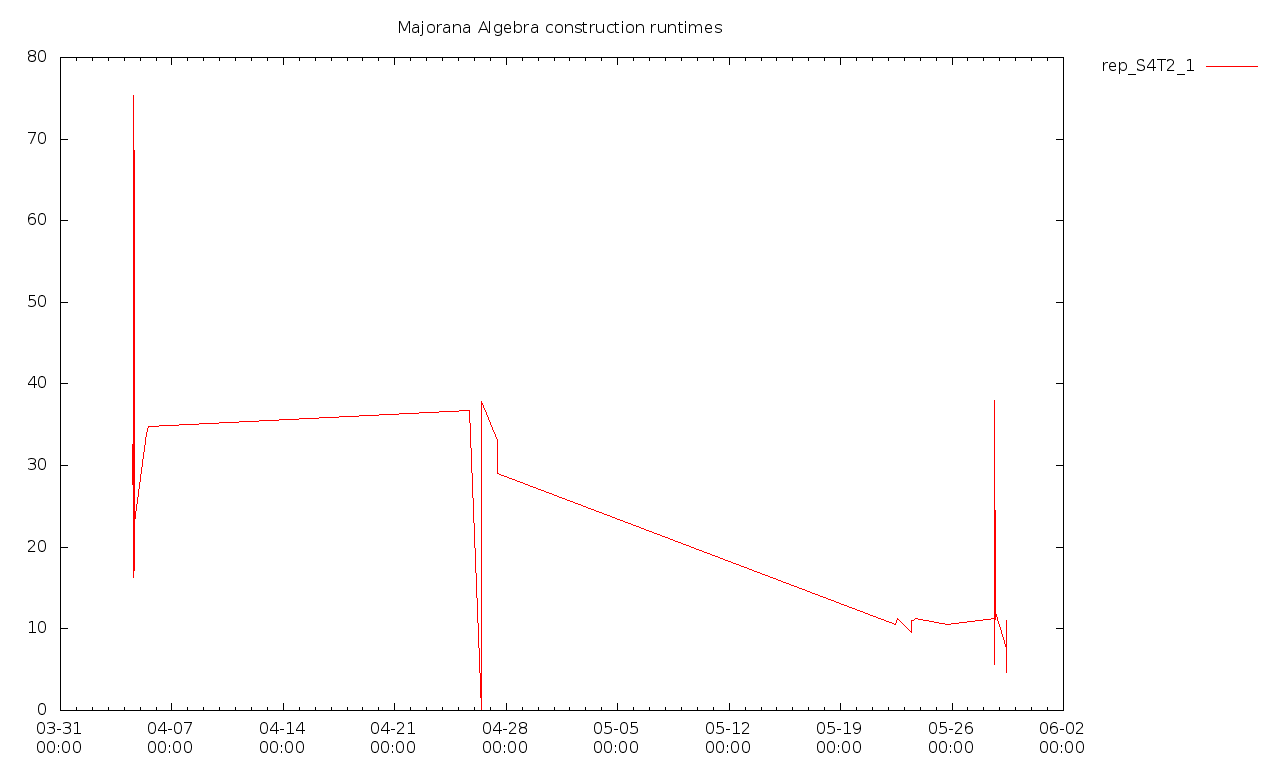

Values plotted in this chart, from the file beside it:
2018-04-04T12:08+0100, 32533000, 19419000, [  ]
2018-04-04T12:09+0100, 27748000, 17321000, [  ]
2018-04-04T14:18+0100, 34162000, 19707000, [  ]
2018-04-04T14:27+0100, 34129000, 20525000, [  ]
2018-04-04T14:28+0100, 32642000, 19598000, [  ]
2018-04-04T14:29+0100, 23214000, 17353000, [  ]
2018-04-04T14:30+0100, 34438000, 20784000, [  ]
2018-04-04T14:31+0100, 32397000, 19895000, [  ]
2018-04-04T14:32+0100, 23204000, 17172000, [  ]
2018-04-04T14:34+0100, 24383000, 10448000, [  ]
2018-04-04T14:35+0100, 16322000, 10111000, [  ]
2018-04-04T14:36+0100, 31930000, 19977000, [  ]
2018-04-04T14:37+0100, 22271000, 14797000, [  ]
2018-04-04T14:38+0100, 31927000, 20284000, [  ]
2018-04-04T14:39+0100, 33584000, 20455000, [  ]
2018-04-04T14:41+0100, 34373000, 20669000, [  ]
2018-04-04T14:42+0100, 16926000, 10133000, [  ]
2018-04-04T14:43+0100, 75343000, 15576000, [  ]
2018-04-04T14:44+0100, 34209000, 20566000, [  ]
2018-04-04T14:45+0100, 33298000, 20686000, [  ]
2018-04-04T14:47+0100, 34072000, 20745000, [  ]
2018-04-04T14:48+0100, 34214000, 20415000, [  ]
2018-04-04T14:49+0100, 32563000, 19753000, [  ]
2018-04-04T14:50+0100, 34203000, 20680000, [  ]
2018-04-04T14:52+0100, 34254000, 20806000, [  ]
2018-04-04T14:53+0100, 34123000, 20370000, [  ]
2018-04-04T14:54+0100, 33750000, 20219000, [  ]
2018-04-04T14:55+0100, 33201000, 20486000, [  ]
2018-04-04T14:56+0100, 34505000, 20871000, [  ]
2018-04-04T14:58+0100, 32987000, 20254000, [  ]
2018-04-04T14:59+0100, 34179000, 20883000, [  ]
2018-04-04T15:00+0100, 34354000, 21048000, [  ]
2018-04-04T15:01+0100, 68594000, 17668000, [  ]
2018-04-04T15:03+0100, 32753000, 20797000, [  ]
2018-04-04T15:04+0100, 34432000, 20318000, [  ]
2018-04-04T15:05+0100, 34147000, 20862000, [  ]
2018-04-04T15:06+0100, 32479000, 20380000, [  ]
2018-04-04T15:08+0100, 33266000, 20377000, [  ]
2018-04-04T15:09+0100, 32877000, 20231000, [  ]
2018-04-04T15:10+0100, 34210000, 20824000, [  ]
2018-04-04T15:11+0100, 33931000, 20453000, [  ]
2018-04-04T15:12+0100, 32757000, 19899000, [  ]
2018-04-04T15:14+0100, 34189000, 19753000, [  ]
2018-04-04T15:15+0100, 33211000, 20408000, [  ]
2018-04-04T15:16+0100, 33384000, 20117000, [  ]
2018-04-04T15:17+0100, 33289000, 20281000, [  ]
2018-04-04T15:19+0100, 34256000, 21243000, [  ]
2018-04-04T15:20+0100, 34173000, 21174000, [  ]
2018-04-04T15:21+0100, 31649000, 19826000, [  ]
2018-04-04T15:22+0100, 17163000, 11397000, [  ]
2018-04-04T15:23+0100, 34639000, 21666000, [  ]
2018-04-04T15:25+0100, 33089000, 20226000, [  ]
2018-04-04T15:26+0100, 34463000, 20859000, [  ]
2018-04-04T15:27+0100, 33842000, 20232000, [  ]
2018-04-04T15:28+0100, 34481000, 20135000, [  ]
2018-04-04T15:30+0100, 33270000, 20392000, [  ]
2018-04-04T15:31+0100, 33911000, 20045000, [  ]
2018-04-04T15:32+0100, 34322000, 20643000, [  ]
2018-04-04T15:33+0100, 33022000, 19966000, [  ]
2018-04-04T15:35+0100, 34297000, 20650000, [  ]
2018-04-04T15:36+0100, 34122000, 19893000, [  ]
... 47 more rows
